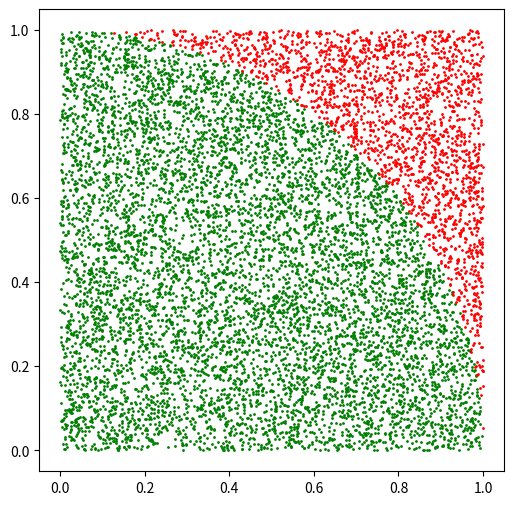

Python code for this plot:
# n - liczba testów
import random
import matplotlib.pyplot as plt


def oszacuj_pi(n):
    wewnatrz = 0
    for i in range(n):
        x = random.random()
        y = random.random()

        if x ** 2 + y ** 2 <= 1:
            wewnatrz += 1

    pi = 4 * wewnatrz / n
    return pi

def zilustruj_pi(n):
    wewnatrz = 0
    x_wewnatrz, y_wewnatrz, x_zewnatrz, y_zewnatrz = [], [], [], []

    for i in range(n):
        x = random.random()
        y = random.random()

        if x ** 2 + y ** 2 <= 1:
            wewnatrz += 1
            x_wewnatrz.append(x)
            y_wewnatrz.append(y)
        else:
            x_zewnatrz.append(x)
            y_zewnatrz.append(y)

    pi = 4 * wewnatrz / n

    plt.figure(figsize=(6, 6))
    plt.scatter(x_wewnatrz, y_wewnatrz, color='green', s=1)
    plt.scatter(x_zewnatrz, y_zewnatrz, color='red', s=1)

    plt.show()
    return pi



if __name__ == '__main__':
    print(zilustruj_pi(10000))
